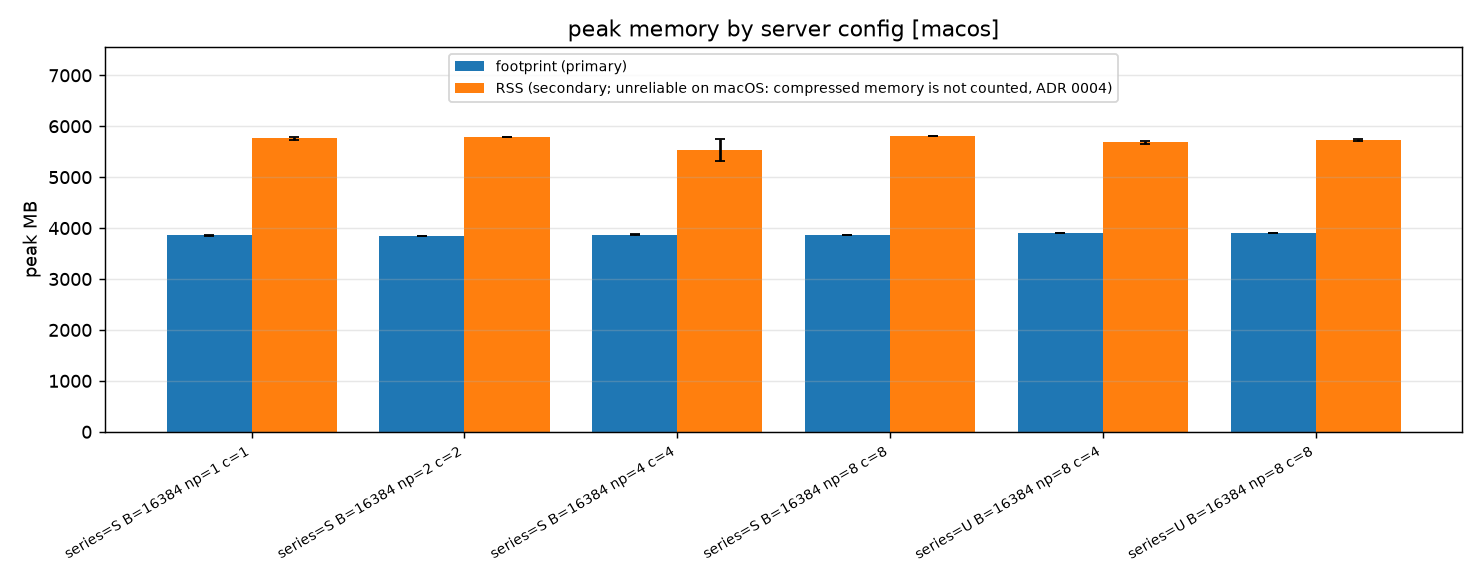

Values plotted in this chart, from the file beside it:
platform, series, B, np, c, n_runs, footprint_mb_peak_mean, footprint_mb_peak_std, rss_mb_peak_mean, rss_mb_peak_std
macos, S, 16384, 1, 1, 6, 3855, 11.5, 5762, 31.64
macos, S, 16384, 2, 2, 3, 3844, 0.0, 5793, 0.9836
macos, S, 16384, 4, 4, 27, 3874, 6.437, 5535, 221.7
macos, S, 16384, 8, 8, 3, 3860, 1.0, 5808, 2.392
macos, U, 16384, 8, 4, 3, 3900, 0.5774, 5682, 30.89
macos, U, 16384, 8, 8, 3, 3901, 3.786, 5729, 12.31
